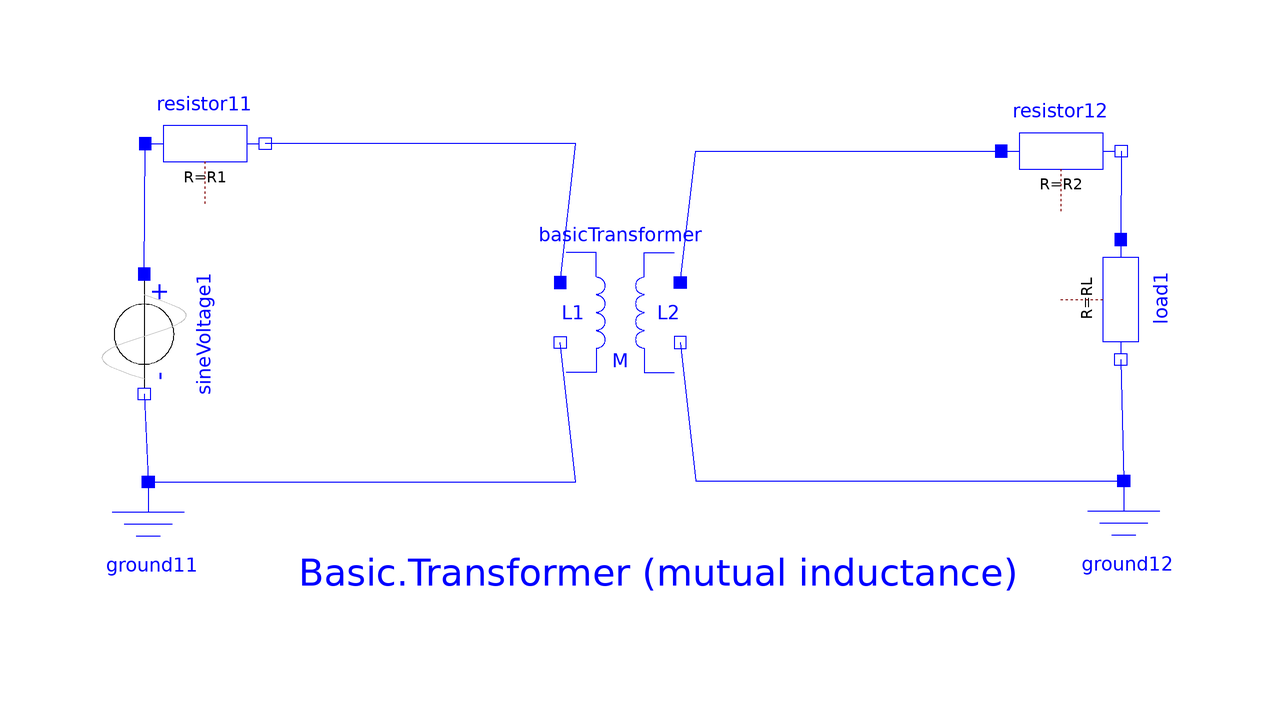

The component connection diagram of the Modelica model below, drawn from its own Placement and Line annotations.

model SimpleTransformerPinney "Transformer circuit to show the magnetization facilities"
  constant Modelica.SIunits.Angle pi = Modelica.Constants.pi;
  parameter Modelica.SIunits.Voltage Vdc = 0.1 "DC offset of voltage source";
  parameter Modelica.SIunits.Voltage Vpeak = 0.1 "Peak voltage of voltage source";
  parameter Modelica.SIunits.Frequency f = 10 "Frequency of voltage source";
  parameter Modelica.SIunits.Angle phi0 = pi / 2 "Phase of voltage source";
  parameter Real n = 2 "Turns ratio primary:secondary voltage";
  parameter Modelica.SIunits.Resistance R1 = 0.01 "Primary resistance w.r.t. primary side";
  parameter Modelica.SIunits.Inductance L1sigma = 0.05 / (2 * pi * f) "Primary leakage inductance w.r.t. primary side";
  parameter Modelica.SIunits.Inductance Lm1 = 10.0 / (2 * pi * f) "Magnetizing inductance w.r.t. primary side";
  parameter Modelica.SIunits.Inductance L2sigma = 0.05 / (2 * pi * f) / n ^ 2 "Secondary leakage inductance w.r.t. secondary side";
  parameter Modelica.SIunits.Resistance R2 = 0.01 / n ^ 2 "Secondary resistance w.r.t. secondary side";
  parameter Modelica.SIunits.Resistance RL = 1 / n ^ 2 "Load resistance";
  final parameter Modelica.SIunits.Inductance L1 = L1sigma + M * n "Primary no-load inductance";
  final parameter Modelica.SIunits.Inductance L2 = L2sigma + M / n "Secondary no-load inductance";
  final parameter Modelica.SIunits.Inductance M = Lm1 / n "Mutual inductance";
  output Modelica.SIunits.Voltage v1B = resistor11.n.v "Primary voltage, basic transformer";
  output Modelica.SIunits.Current i1B = resistor11.i "Primary current, basic transformer";
  output Modelica.SIunits.Voltage v2B = resistor12.p.v "Secondary voltage, basic transformer";
  output Modelica.SIunits.Current i2B = resistor12.i "Secondary current, basic transformer";
  Modelica.Electrical.Analog.Basic.Transformer basicTransformer(L1 = L1, L2 = L2, M = M) annotation(Placement(visible = true, transformation(origin = {-2.54237,10.5327}, extent = {{-10,-10},{10,10}}, rotation = 0)));
  Modelica.Electrical.Analog.Sources.SineVoltage sineVoltage1(V = Vpeak, phase = phi0, freqHz = f, offset = Vdc) annotation(Placement(visible = true, transformation(origin = {-81.937,6.94915}, extent = {{-10,-10},{10,10}}, rotation = 270)));
  Modelica.Electrical.Analog.Basic.Ground ground11 annotation(Placement(visible = true, transformation(origin = {-81.2107,-27.6514}, extent = {{-10,-10},{10,10}}, rotation = 0)));
  Modelica.Electrical.Analog.Basic.Resistor resistor11(R = R1) annotation(Placement(visible = true, transformation(origin = {-71.6949,38.6925}, extent = {{-10,-10},{10,10}}, rotation = 0)));
  Modelica.Electrical.Analog.Basic.Resistor load1(R = RL) annotation(Placement(visible = true, transformation(origin = {80.8475,12.7603}, extent = {{-10,-10},{10,10}}, rotation = 270)));
  Modelica.Electrical.Analog.Basic.Resistor resistor12(R = R2) annotation(Placement(visible = true, transformation(origin = {70.9685,37.4818}, extent = {{-10,-10},{10,10}}, rotation = 0)));
  Modelica.Electrical.Analog.Basic.Ground ground12 annotation(Placement(visible = true, transformation(origin = {81.3317,-27.5303}, extent = {{-10,-10},{10,10}}, rotation = 0)));
initial equation
  basicTransformer.i1 = 0;
  basicTransformer.i2 = 0;
equation
  connect(load1.n,ground12.p) annotation(Line(points = {{80.8475,2.76029},{81.3317,-17.5303}}, color = {0,0,255}));
  connect(basicTransformer.n2,ground12.p) annotation(Line(points = {{7.45763,5.5327},{10,-17.5303},{81.3317,-17.5303}}, color = {0,0,255}));
  connect(resistor12.n,load1.p) annotation(Line(points = {{80.9685,37.4818},{80.8475,22.7603}}, color = {0,0,255}));
  connect(basicTransformer.p2,resistor12.p) annotation(Line(points = {{7.45763,15.5327},{10,37.4818},{60.9685,37.4818}}, color = {0,0,255}));
  connect(sineVoltage1.p,resistor11.p) annotation(Line(points = {{-81.937,16.9492},{-81.6949,38.6925}}, color = {0,0,255}));
  connect(basicTransformer.p1,resistor11.n) annotation(Line(points = {{-12.5424,15.5327},{-10,38.6925},{-61.6949,38.6925}}, color = {0,0,255}));
  connect(sineVoltage1.n,ground11.p) annotation(Line(points = {{-81.937,-3.05085},{-81.2107,-17.6514}}, color = {0,0,255}));
  connect(ground11.p,basicTransformer.n1) annotation(Line(points = {{-81.2107,-17.6514},{-10,-17.6514},{-12.5424,5.5327}}, color = {0,0,255}));
  annotation(experiment(StopTime = 50, Interval = 0.001), Documentation(revisions = "<html>
<dl>
<dt><i>2014</i></dt>
<dd>by David Pinney based on Anton Haumer's work</dd>
</dl>
</html>", info = "<html>
<p>A simple transformer to get our feet wet.</p>
</html>"), Diagram(coordinateSystem(extent = {{-100,-50},{100,50}}, preserveAspectRatio = false, initialScale = 0.1, grid = {2,2}), graphics = {Text(origin = {3.75299,-42.8571}, lineColor = {0,0,255}, extent = {{-60,20},{60,0}}, textString = "Basic.Transformer (mutual inductance)")}));
end SimpleTransformerPinney;